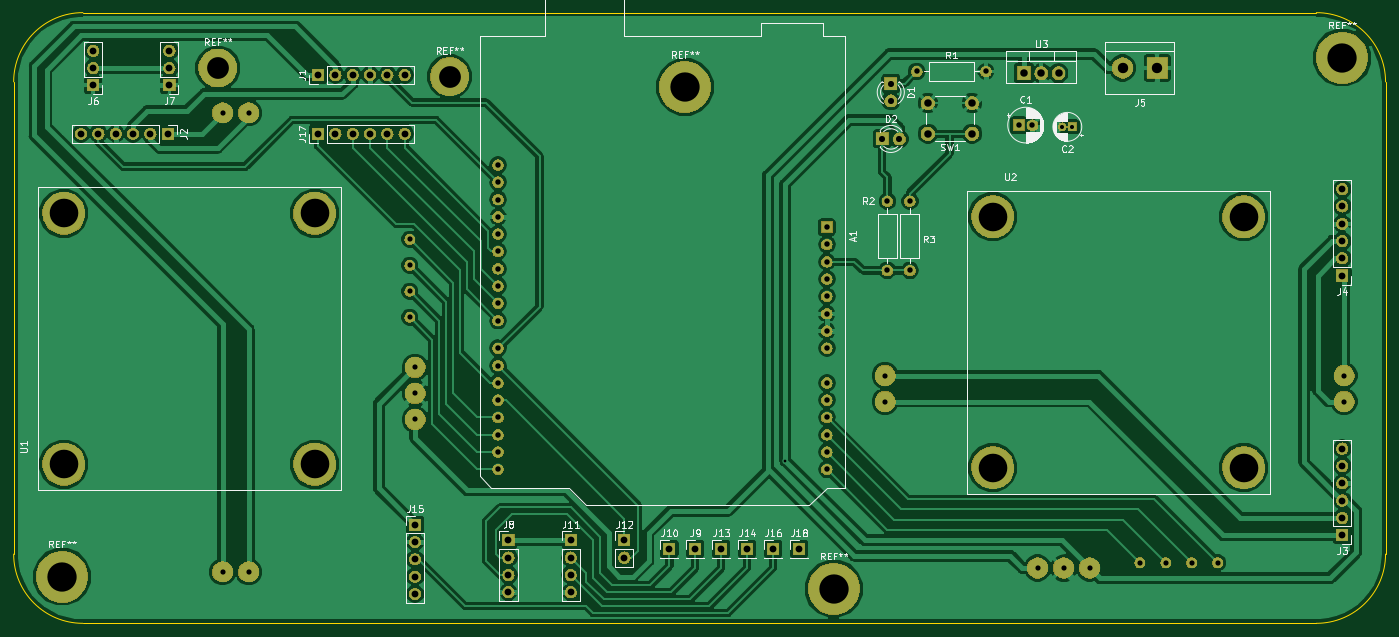
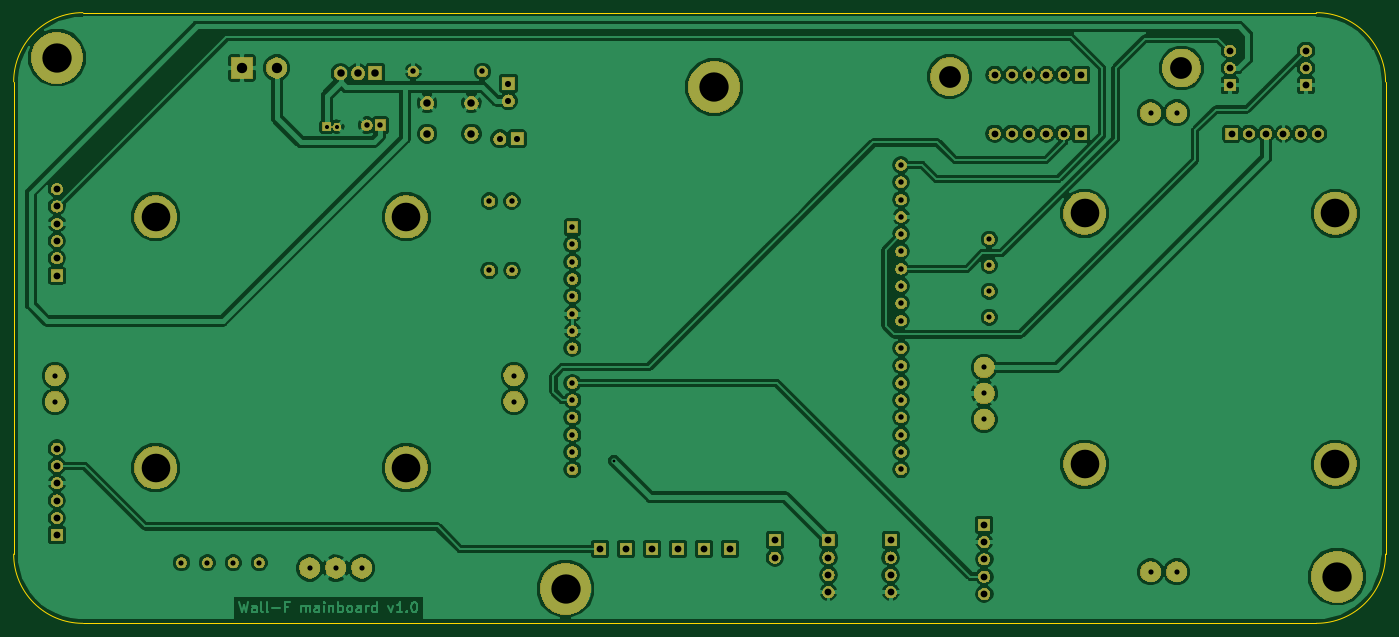
Circuit board: 11 layer files. Board 201.4 x 89.7 mm.
- bottom_copper: IoTProject-B.Cu.gbr (185290 bytes)
- bottom_mask: IoTProject-B.Mask.gbr (176424 bytes)
- paste: IoTProject-B.Paste.gbr (496 bytes)
- bottom_silk: IoTProject-B.SilkS.gbr (497 bytes)
- outline: IoTProject-Edge.Cuts.gbr (1021 bytes)
- top_copper: IoTProject-F.Cu.gbr (172129 bytes)
- top_mask: IoTProject-F.Mask.gbr (176424 bytes)
- paste: IoTProject-F.Paste.gbr (496 bytes)
- top_silk: IoTProject-F.SilkS.gbr (46955 bytes)
- drill: IoTProject-NPTH.drl (131 bytes)
- drill: IoTProject-PTH.drl (2152 bytes)

=== bottom_copper: IoTProject-B.Cu.gbr (185290 bytes, source omitted) ===
=== bottom_mask: IoTProject-B.Mask.gbr (176424 bytes, source omitted) ===
=== paste: IoTProject-B.Paste.gbr ===
G04 #@! TF.GenerationSoftware,KiCad,Pcbnew,(5.0.2)-1*
G04 #@! TF.CreationDate,2019-02-11T11:22:53+02:00*
G04 #@! TF.ProjectId,IoTProject,496f5450-726f-46a6-9563-742e6b696361,rev?*
G04 #@! TF.SameCoordinates,Original*
G04 #@! TF.FileFunction,Paste,Bot*
G04 #@! TF.FilePolarity,Positive*
%FSLAX46Y46*%
G04 Gerber Fmt 4.6, Leading zero omitted, Abs format (unit mm)*
G04 Created by KiCad (PCBNEW (5.0.2)-1) date 11-Feb-19 11:22:53*
%MOMM*%
%LPD*%
G01*
G04 APERTURE LIST*
G04 APERTURE END LIST*
M02*

=== bottom_silk: IoTProject-B.SilkS.gbr ===
G04 #@! TF.GenerationSoftware,KiCad,Pcbnew,(5.0.2)-1*
G04 #@! TF.CreationDate,2019-02-11T11:22:53+02:00*
G04 #@! TF.ProjectId,IoTProject,496f5450-726f-46a6-9563-742e6b696361,rev?*
G04 #@! TF.SameCoordinates,Original*
G04 #@! TF.FileFunction,Legend,Bot*
G04 #@! TF.FilePolarity,Positive*
%FSLAX46Y46*%
G04 Gerber Fmt 4.6, Leading zero omitted, Abs format (unit mm)*
G04 Created by KiCad (PCBNEW (5.0.2)-1) date 11-Feb-19 11:22:53*
%MOMM*%
%LPD*%
G01*
G04 APERTURE LIST*
G04 APERTURE END LIST*
M02*

=== outline: IoTProject-Edge.Cuts.gbr ===
G04 #@! TF.GenerationSoftware,KiCad,Pcbnew,(5.0.2)-1*
G04 #@! TF.CreationDate,2019-02-11T11:22:53+02:00*
G04 #@! TF.ProjectId,IoTProject,496f5450-726f-46a6-9563-742e6b696361,rev?*
G04 #@! TF.SameCoordinates,Original*
G04 #@! TF.FileFunction,Profile,NP*
%FSLAX46Y46*%
G04 Gerber Fmt 4.6, Leading zero omitted, Abs format (unit mm)*
G04 Created by KiCad (PCBNEW (5.0.2)-1) date 11-Feb-19 11:22:53*
%MOMM*%
%LPD*%
G01*
G04 APERTURE LIST*
%ADD10C,0.150000*%
%ADD11C,0.200000*%
G04 APERTURE END LIST*
D10*
X303530000Y-93980000D02*
X122428000Y-93980000D01*
X313690000Y-173482000D02*
X313690000Y-104140000D01*
X122428000Y-183642000D02*
X303530000Y-183642000D01*
X112268000Y-104140000D02*
X112268000Y-173482000D01*
D11*
X112268000Y-104140000D02*
G75*
G02X122428000Y-93980000I10160000J0D01*
G01*
X303530000Y-93980000D02*
G75*
G02X313690000Y-104140000I0J-10160000D01*
G01*
X313690000Y-173482000D02*
G75*
G02X303530000Y-183642000I-10160000J0D01*
G01*
X122428000Y-183642000D02*
G75*
G02X112268000Y-173482000I0J10160000D01*
G01*
M02*

=== top_copper: IoTProject-F.Cu.gbr (172129 bytes, source omitted) ===
=== top_mask: IoTProject-F.Mask.gbr (176424 bytes, source omitted) ===
=== paste: IoTProject-F.Paste.gbr ===
G04 #@! TF.GenerationSoftware,KiCad,Pcbnew,(5.0.2)-1*
G04 #@! TF.CreationDate,2019-02-11T11:22:53+02:00*
G04 #@! TF.ProjectId,IoTProject,496f5450-726f-46a6-9563-742e6b696361,rev?*
G04 #@! TF.SameCoordinates,Original*
G04 #@! TF.FileFunction,Paste,Top*
G04 #@! TF.FilePolarity,Positive*
%FSLAX46Y46*%
G04 Gerber Fmt 4.6, Leading zero omitted, Abs format (unit mm)*
G04 Created by KiCad (PCBNEW (5.0.2)-1) date 11-Feb-19 11:22:53*
%MOMM*%
%LPD*%
G01*
G04 APERTURE LIST*
G04 APERTURE END LIST*
M02*

=== top_silk: IoTProject-F.SilkS.gbr (46955 bytes, source omitted) ===
=== drill: IoTProject-NPTH.drl ===
M48
;DRILL file {KiCad (5.0.2)-1} date 11-Feb-19 11:22:50
;FORMAT={-:-/ absolute / inch / decimal}
FMAT,2
INCH,TZ
%
G90
G05
T0
M30

=== drill: IoTProject-PTH.drl ===
M48
;DRILL file {KiCad (5.0.2)-1} date 11-Feb-19 11:22:50
;FORMAT={-:-/ absolute / inch / decimal}
FMAT,2
INCH,TZ
T1C0.0157
T2C0.0236
T3C0.0300
T4C0.0315
T5C0.0354
T6C0.0394
T7C0.0433
T8C0.0598
T9C0.1260
T10C0.1654
T11C0.1693
%
G90
G05
T1
X8.88Y-6.29
T2
X10.4809Y-4.36
X10.54Y-4.36
T3
X5.6277Y-4.2797
X5.6277Y-6.9324
X5.7781Y-4.2797
X5.7781Y-6.9324
X6.71Y-5.01
X6.71Y-5.16
X6.71Y-5.31
X6.71Y-5.46
X6.7403Y-5.7509
X6.7403Y-5.9013
X6.7403Y-6.0517
X9.4576Y-5.7977
X9.4576Y-5.9481
X10.3383Y-6.9103
X10.4887Y-6.9103
X10.6391Y-6.9103
X10.93Y-6.88
X11.08Y-6.88
X11.23Y-6.88
X11.38Y-6.88
X12.1103Y-5.7977
X12.1103Y-5.9481
T4
X9.6Y-4.79
X9.6Y-5.19
X9.47Y-4.79
X9.47Y-5.19
X9.64Y-4.04
X10.04Y-4.04
X10.23Y-4.35
X10.3087Y-4.35
X7.22Y-4.5802
X7.22Y-4.6802
X7.22Y-4.7802
X7.22Y-4.8802
X7.22Y-4.9802
X7.22Y-5.0802
X7.22Y-5.1802
X7.22Y-5.2802
X7.22Y-5.3802
X7.22Y-5.4802
X7.22Y-5.64
X7.22Y-5.74
X7.22Y-5.84
X7.22Y-5.94
X7.22Y-6.04
X7.22Y-6.14
X7.22Y-6.24
X7.22Y-6.34
X9.12Y-4.94
X9.12Y-5.04
X9.12Y-5.14
X9.12Y-5.24
X9.12Y-5.34
X9.12Y-5.44
X9.12Y-5.54
X9.12Y-5.64
X9.12Y-5.84
X9.12Y-5.94
X9.12Y-6.04
X9.12Y-6.14
X9.12Y-6.24
X9.12Y-6.34
T5
X9.49Y-4.11
X9.49Y-4.21
X9.44Y-4.43
X9.54Y-4.43
T6
X7.64Y-6.75
X7.64Y-6.85
X7.64Y-6.95
X7.64Y-7.05
X8.81Y-6.8
X8.51Y-6.8
X7.28Y-6.75
X7.28Y-6.85
X7.28Y-6.95
X7.28Y-7.05
X8.66Y-6.8
X12.1Y-4.72
X12.1Y-4.82
X12.1Y-4.92
X12.1Y-5.02
X12.1Y-5.12
X12.1Y-5.22
X6.18Y-4.4
X6.28Y-4.4
X6.38Y-4.4
X6.48Y-4.4
X6.58Y-4.4
X6.68Y-4.4
X4.81Y-4.4
X4.91Y-4.4
X5.01Y-4.4
X5.11Y-4.4
X5.21Y-4.4
X5.31Y-4.4
X8.21Y-6.8
X4.88Y-3.92
X4.88Y-4.02
X4.88Y-4.12
X5.32Y-3.92
X5.32Y-4.02
X5.32Y-4.12
X8.96Y-6.8
X6.18Y-4.06
X6.28Y-4.06
X6.38Y-4.06
X6.48Y-4.06
X6.58Y-4.06
X6.68Y-4.06
X7.95Y-6.75
X7.95Y-6.85
X12.1Y-6.22
X12.1Y-6.32
X12.1Y-6.42
X12.1Y-6.52
X12.1Y-6.62
X12.1Y-6.72
X8.36Y-6.8
X6.74Y-6.66
X6.74Y-6.76
X6.74Y-6.86
X6.74Y-6.96
X6.74Y-7.06
T7
X10.26Y-4.05
X10.36Y-4.05
X10.46Y-4.05
X9.7041Y-4.2228
X9.7041Y-4.4
X9.96Y-4.2228
X9.96Y-4.4
T8
X10.83Y-4.02
X11.03Y-4.02
T9
X6.94Y-4.07
X5.6Y-4.02
T10
X4.71Y-4.86
X4.71Y-6.31
X6.16Y-4.86
X6.16Y-6.31
X10.08Y-4.88
X10.08Y-6.33
X11.53Y-4.88
X11.53Y-6.33
T11
X12.1Y-3.96
X9.16Y-7.03
X8.3Y-4.13
X4.7Y-6.96
T0
M30

